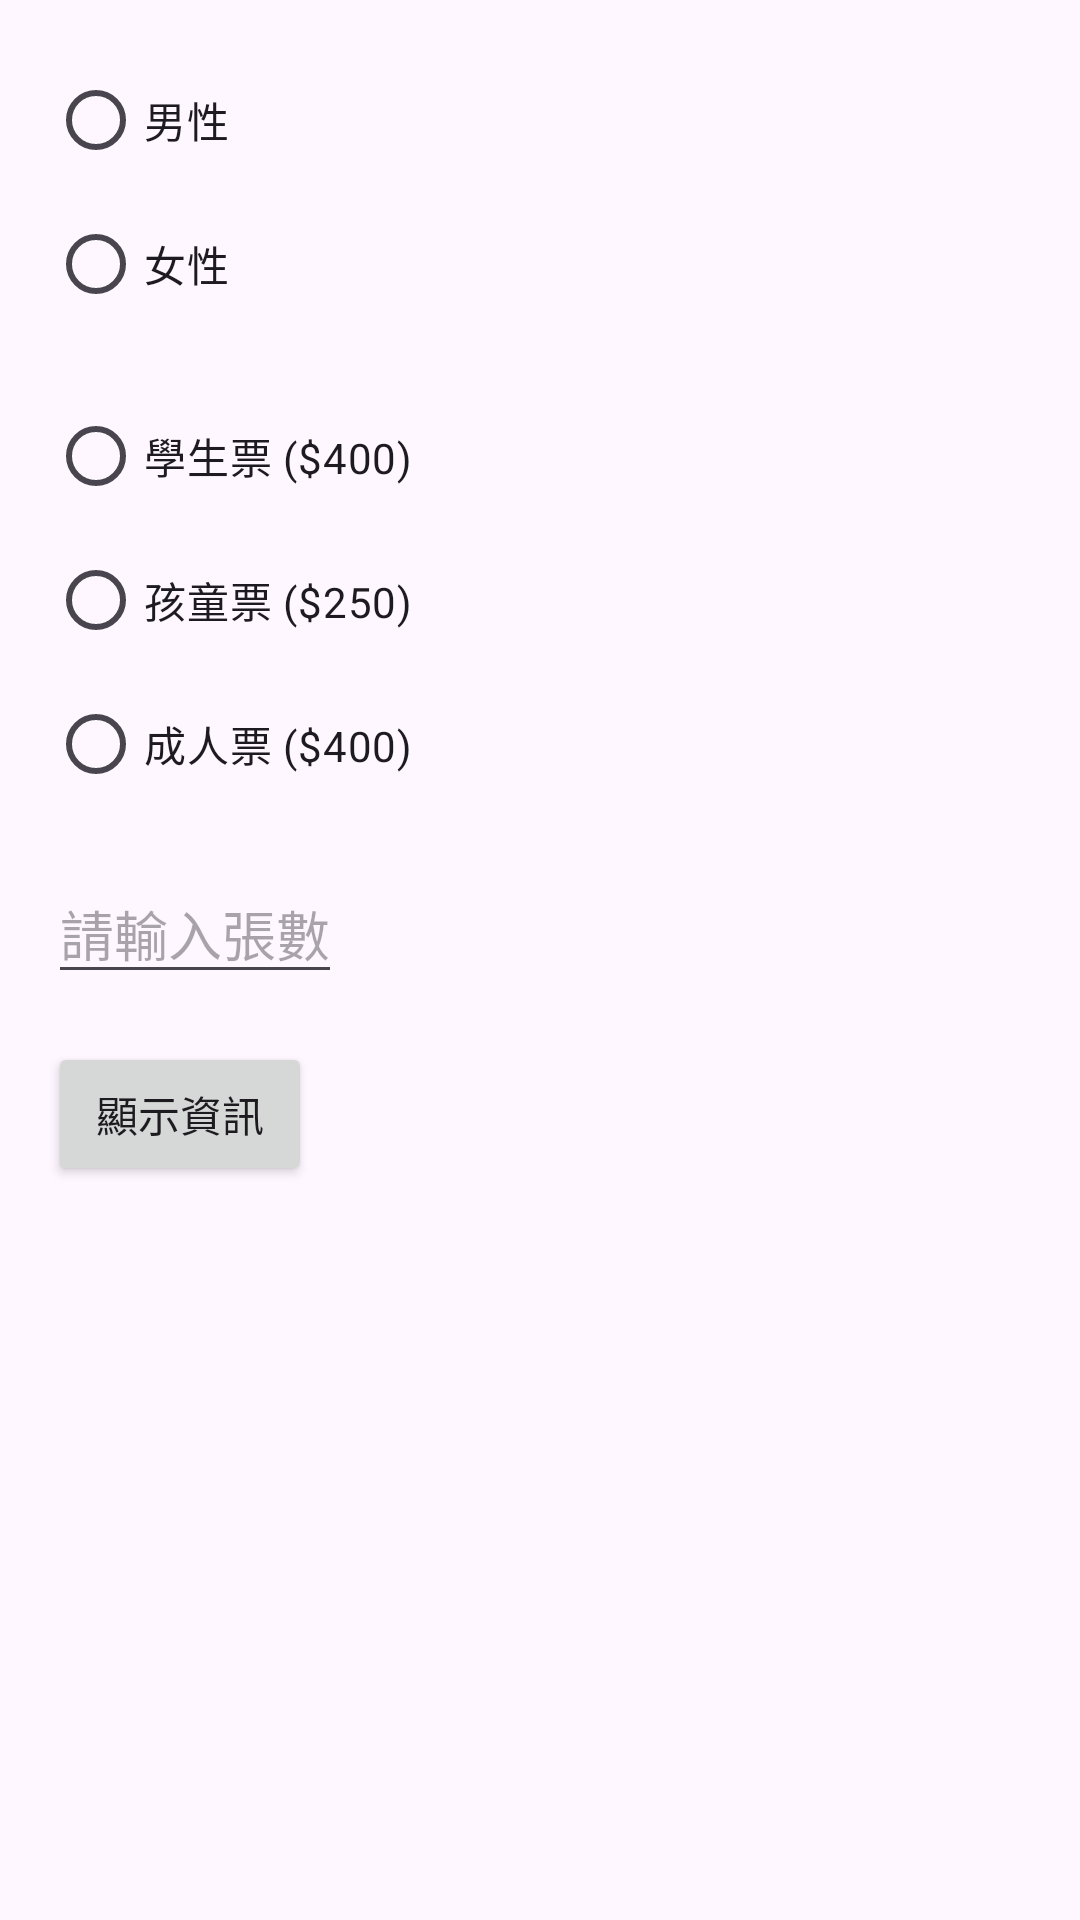

Produce the Android XML layout that renders to this screen, including the resource entries it uses.
<!-- AndroidManifest.xml: application theme Theme.RadioButton0425 -->
<!-- res/layout/activity_main.xml -->
<?xml version="1.0" encoding="utf-8"?>
<RelativeLayout xmlns:android="http://schemas.android.com/apk/res/android"
    xmlns:tools="http://schemas.android.com/tools"
    android:layout_width="match_parent"
    android:layout_height="match_parent"
    android:padding="16dp"
    tools:context=".MainActivity">

    <RadioGroup
        android:id="@+id/gender_radio_group"
        android:layout_width="wrap_content"
        android:layout_height="wrap_content">
        <RadioButton
            android:id="@+id/male_radio"
            android:layout_width="wrap_content"
            android:layout_height="wrap_content"
            android:text="男性" />
        <RadioButton
            android:id="@+id/female_radio"
            android:layout_width="wrap_content"
            android:layout_height="wrap_content"
            android:text="女性" />
    </RadioGroup>

    <RadioGroup
        android:id="@+id/ticket_type_radio_group"
        android:layout_width="wrap_content"
        android:layout_height="wrap_content"
        android:layout_below="@id/gender_radio_group"
        android:layout_marginTop="16dp">
        <RadioButton
            android:id="@+id/student_ticket_radio"
            android:layout_width="wrap_content"
            android:layout_height="wrap_content"
            android:text="學生票 ($400)" />
        <RadioButton
            android:id="@+id/child_ticket_radio"
            android:layout_width="wrap_content"
            android:layout_height="wrap_content"
            android:text="孩童票 ($250)" />
        <RadioButton
            android:id="@+id/adult_ticket_radio"
            android:layout_width="wrap_content"
            android:layout_height="wrap_content"
            android:text="成人票 ($400)" />
    </RadioGroup>

    <EditText
        android:id="@+id/quantity_edit_text"
        android:layout_width="wrap_content"
        android:layout_height="wrap_content"
        android:layout_below="@id/ticket_type_radio_group"
        android:layout_marginTop="16dp"
        android:inputType="number"
        android:hint="請輸入張數" />

    <Button
        android:id="@+id/confirm_button"
        android:layout_width="wrap_content"
        android:layout_height="wrap_content"
        android:layout_below="@id/quantity_edit_text"
        android:layout_marginTop="16dp"
        android:text="顯示資訊" />

    <TextView
        android:id="@+id/purchase_info_text_view"
        android:layout_width="wrap_content"
        android:layout_height="wrap_content"
        android:layout_below="@id/confirm_button"
        android:layout_marginTop="16dp" />

</RelativeLayout>
<!-- resources referenced by this layout -->
<resources>
  <style name="Theme.RadioButton0425" parent="Base.Theme.RadioButton0425" />
  <style name="Base.Theme.RadioButton0425" parent="Theme.Material3.DayNight.NoActionBar">
          
          
      </style>
</resources>
